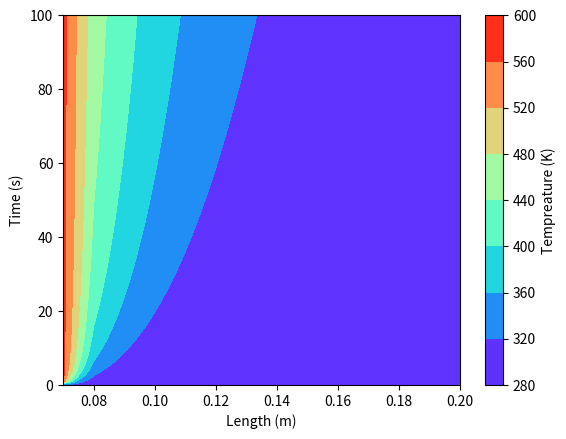
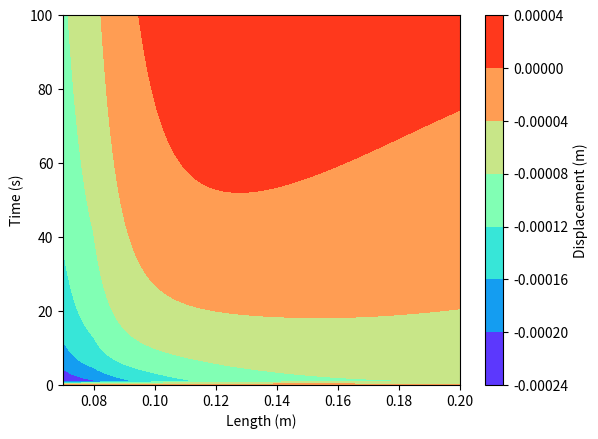
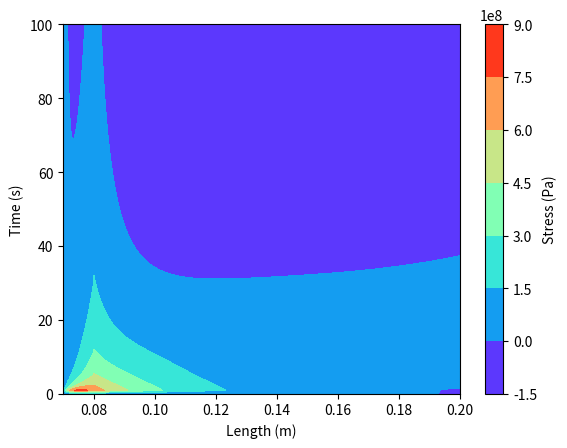

Write Python code to recreate these figures, in order. (Note: this script raises an exception after producing the figures.)

import numpy as np
import matplotlib.pyplot as plt
from mpl_toolkits.mplot3d import Axes3D
from matplotlib.collections import LineCollection
from matplotlib.colors import colorConverter
from math import *
from matplotlib import colors as mcolors
from matplotlib import cm

NUM_PTS_R_TC = 100
NUM_PTS_R_STL = 1000
NUM_PTS_T = 100
TIME = 100 # secs
T_inital = 293 # K
T_amb = 303 # K
T_final = 573 # K

h = 200 # W/m^2-K
RHO_TC = 15.25*1e3 # Tungsten Carbide Kg/m^3
Cp_TC = 0.184 *1e3 # KJ/Kg-K
K_TC = 28 # W/m-K

RHO_STL = 7833 # Steel 0.5% C Kg/m^3
Cp_STL = 0.465*1e3 # KJ/Kg-K
K_STL = 54 # W/m-K

DIFF_TC = K_TC/(RHO_TC*Cp_TC)
DIFF_STL = K_STL/(RHO_STL*Cp_STL)

inR_TC = 70*1e-3 # m
outR_TC = 80*1e-3 # m

inR_STL = 80*1e-3 # m
outR_STL = 200*1e-3 # m

thickness_TC = outR_TC - inR_TC
thickness_STL = outR_STL -inR_STL

DELTA_R_TC = thickness_TC/NUM_PTS_R_TC
DELTA_R_STL = thickness_STL/NUM_PTS_R_STL

DELTA_T = TIME / NUM_PTS_T

betaTC = (DIFF_TC * DELTA_T) / DELTA_R_TC
betaSTL = (DIFF_STL * DELTA_T) / DELTA_R_STL

GAMMA = (K_STL*DELTA_R_TC)/(K_TC*DELTA_R_STL)

LAMBDA = (h*DELTA_R_STL)/K_STL

nu_TC = 0.2
nu_STL = 0.3

Coeff_Thermal_Exp_TC = 4.5 * 1e-6 # /K
Coeff_Thermal_Exp_STL = 1.25 * 1e-5 # /K

E_TC = 620*1e9 # GPa
E_STL = 210*1e9 # GPa

Phi_TC = (1-nu_TC)/(1+nu_TC)
Phi_STL = (1-nu_STL)/(1+nu_STL)

Xi_TC = 2*nu_TC/(1+nu_TC)
Xi_STL = 2*nu_STL/(1+nu_STL)

Psi_TC = (1+nu_TC)*Coeff_Thermal_Exp_TC/(1-nu_TC)
Psi_STL = (1+nu_STL)*Coeff_Thermal_Exp_STL/(1-nu_STL)

Eta_TC = E_TC*(1-nu_TC)/(DELTA_R_TC*(1+nu_TC)*(1-2*nu_TC))
Eta_STL = E_STL*(1-nu_STL)/(DELTA_R_STL*(1+nu_STL)*(1-2*nu_STL))

Mu_TC = 2*E_TC*nu_TC/(outR_TC*(1+nu_TC)*(1-2*nu_TC))
Mu_STL = 2*E_STL*nu_STL/(inR_STL*(1+nu_STL)*(1-2*nu_STL))

Kappa_TC = E_TC*DIFF_TC/(1-2*nu_TC)
Kappa_STL = E_STL*DIFF_STL/(1-2*nu_STL)

tau_TC = E_TC*(1-nu_TC)/((1+nu_TC)*(1-2*nu_TC))
tau_STL = E_STL*(1-nu_STL)/((1+nu_STL)*(1-2*nu_STL))

Theta_TC = 2*E_TC*nu_TC/((1+nu_TC)*(1-2*nu_TC))
Theta_STL = 2*E_STL*nu_STL/((1+nu_STL)*(1-2*nu_STL))





def matrix_builder_TEMP(spaceLocations, timeLocations):


    A = np.zeros((len(spaceLocations), len(spaceLocations)))

    A[0][0] = 1

    for i in range(1, NUM_PTS_R_TC):
        A[i][i+1] = -betaTC*(1/DELTA_R_TC + 1/spaceLocations[i])
        A[i][i-1] = -betaTC*(1/DELTA_R_TC - 1/spaceLocations[i])
        A[i][i] = 1+(2*betaTC)/DELTA_R_TC

    A[NUM_PTS_R_TC][NUM_PTS_R_TC+1] = -GAMMA
    A[NUM_PTS_R_TC][NUM_PTS_R_TC] = 1+GAMMA
    A[NUM_PTS_R_TC][NUM_PTS_R_TC-1] = -1

    for i in range(NUM_PTS_R_TC+1, len(spaceLocations)-1):
        A[i][i+1] = -betaSTL*(1/DELTA_R_STL + 1/spaceLocations[i])
        A[i][i-1] = -betaSTL*(1/DELTA_R_STL - 1/spaceLocations[i])
        A[i][i] = 1+(2*betaSTL)/DELTA_R_STL

    A[-1][-1] = (1+LAMBDA)
    A[-1][-2] = -1

    b = np.full(len(spaceLocations), T_inital)
    b[0] =  T_inital+(T_final-T_inital)*(1 - exp(-10*DELTA_T))
    b[NUM_PTS_R_TC] = 0
    b[-1] = LAMBDA*T_amb


    return A,b

def matrix_builder_DISP(spaceLocations, timeLocations, T_history):


    A = np.zeros((len(spaceLocations), len(spaceLocations)))

    A[0][0] = Xi_TC/spaceLocations[0] - Phi_TC/DELTA_R_TC
    A[0][1] = Phi_TC / DELTA_R_TC


    for i in range(1, NUM_PTS_R_TC):
        A[i][i+1] = (2/Psi_TC)*(1/DELTA_R_TC + 1/spaceLocations[i])
        A[i][i-1] = (2/Psi_TC)*(1/DELTA_R_TC - 1/spaceLocations[i])
        A[i][i] = - (4/Psi_TC)*(1/DELTA_R_TC + DELTA_R_TC/(spaceLocations[i]**2))

    A[NUM_PTS_R_TC][NUM_PTS_R_TC+1] = -Eta_STL
    A[NUM_PTS_R_TC][NUM_PTS_R_TC] = Eta_TC+Eta_STL+Mu_TC-Mu_STL
    A[NUM_PTS_R_TC][NUM_PTS_R_TC-1] = -Eta_TC

    for i in range(NUM_PTS_R_TC+1, len(spaceLocations)-1):
        A[i][i + 1] = (2 / Psi_STL) * (1 / DELTA_R_STL + 1 / spaceLocations[i])
        A[i][i - 1] = (2 / Psi_STL) * (1 / DELTA_R_STL - 1 / spaceLocations[i])
        A[i][i] = - (4 / Psi_STL) * (1 / DELTA_R_STL + DELTA_R_STL / (spaceLocations[i] ** 2))

    A[-1][-1] = Xi_STL/spaceLocations[-1] + Phi_STL/DELTA_R_STL
    A[-1][-2] = - Phi_STL / DELTA_R_STL

    b = np.zeros((len(timeLocations), len(spaceLocations)))

    for i in range(0,b.shape[0]):
        b[i][0] = DIFF_TC*(T_history[i][0]-T_amb)

        for j in range(1, b.shape[1]-1):
            if j == NUM_PTS_R_TC:
                b[i][j] = (Kappa_TC - Kappa_STL) * (T_history[i][j] - T_amb)
            else:
                b[i][j] = T_history[i][j+1] - T_history[i][j-1]


        b[i][-1] = DIFF_STL * (T_history[i][-1] - T_amb)
    # b[0] =  D
    # b[NUM_PTS_R_TC] = 0
    # b[-1] = LAMBDA*T_amb


    return A,b







def meshing():

    spaceMeshLocations_TC = np.zeros(NUM_PTS_R_TC+1)
    spaceMeshLocations_STL = np.zeros(NUM_PTS_R_STL + 1)
    timeMeshLocations = np.zeros(NUM_PTS_T+1)

    for i in range(0,NUM_PTS_R_TC+1):
        spaceMeshLocations_TC[i] = inR_TC+i*DELTA_R_TC

    for i in range(0, NUM_PTS_R_STL + 1):
        spaceMeshLocations_STL[i] = inR_STL+i * DELTA_R_STL

    for i in range(0,NUM_PTS_T+1):
        timeMeshLocations[i] = i*DELTA_T

    # n = len(spaceMeshLocations_STL)+len(spaceMeshLocations_TC)-1
    # spaceMeshLocations = np.zeros(n)

    spaceMeshLocations_STL= np.delete(spaceMeshLocations_STL,0)

    spaceMeshLocations = np.concatenate((spaceMeshLocations_TC, spaceMeshLocations_STL))


    return spaceMeshLocations, timeMeshLocations


def SR_solver(A,b, relax_factor):
    """Sucessive Relaxation Solver"""

    n=len(b)
    # relax_factor = 1.76
    epsilon = 1e-8

    # A = np.random.randn(n,n)+4*np.eye(n)
    # b = np.random.randn(n)
    #
    # x = np.linalg.solve(A,b.T)

    x_inital = np.zeros(n)
    x_next = np.zeros(n)
    iteration_number =1


    while True:

        sum =0
        iteration_number = iteration_number+1

        for j in range(0,n):
            sum = sum + A[0][j]*x_inital[j]

        x_next[0] = x_inital[0]+(b[0]-sum)*relax_factor/A[0][0]  # First point

        sum = 0

        for j in range(1,n):
            sum = sum + A[1][j]*x_inital[j]

        x_next[1] = x_inital[1] + (relax_factor * (b[1] -A[1][0]*x_next[0]-sum)) / A[1][1]

        for i in range(2,n):

            sum1 = 0

            for j in range(0,i):

                sum1 = sum1 + A[i][j]*x_next[j]

            sum2 = 0

            for j in range(i,n):
                sum2 = sum2+A[i][j]*x_inital[j]

            x_next[i] = x_inital[i]+(relax_factor*(b[i]-sum1-sum2))/A[i][i]

        x_inital = x_next

        if np.linalg.norm(np.matmul(A,x_next)-b) <= epsilon*np.linalg.norm(b):
            print('Total Iteration : {}'.format(iteration_number))
            break

    return x_next, iteration_number


def plotter(T_history,u_history, stress_history,  spaceLocations, timeLocations):

    plt.contourf(spaceLocations,timeLocations,T_history, cmap = 'rainbow')
    cbar = plt.colorbar()
    cbar.ax.set_ylabel('Tempreature (K)')
    plt.xlabel('Length (m)')
    plt.xlim(0.07,0.2)
    plt.ylim(0, 100)
    plt.ylabel('Time (s)')

    plt.show()

    plt.contourf(spaceLocations, timeLocations, u_history, cmap = 'rainbow')
    cbar = plt.colorbar()
    cbar.ax.set_ylabel('Displacement (m)')
    plt.xlabel('Length (m)')
    plt.ylabel('Time (s)')
    plt.xlim(0.07, 0.2)
    plt.ylim(0, 100)

    plt.show()

    plt.contourf(spaceLocations, timeLocations, stress_history, cmap ='rainbow')
    cbar = plt.colorbar()
    cbar.ax.set_ylabel('Stress (Pa)')
    plt.xlabel('Length (m)')
    plt.ylabel('Time (s)')
    plt.xlim(0.07, 0.2)
    plt.ylim(0, 100)

    plt.show()


    fig = plt.figure()
    ax = fig.gca(projection = '3d')
    zs = range(0,T_history.shape[0])
    verts = []

    for z in zs:
        ys = T_history[z,:]
        verts.append(list(zip(spaceLocations,ys)))

    poly = LineCollection(verts, linewidths=1)

    # ax.plot_trisurf(poly, zs=zs)
    ax.add_collection3d(poly, zs= zs, zdir='y')
    ax.set_xlim3d(0.07, 0.20)
    ax.set_xlabel('Length (m)')
    ax.set_ylim3d(0,100)
    ax.set_ylabel('Time (secs)')
    ax.set_zlim3d(0,600)
    ax.set_zlabel('Tempreature (K)')
    plt.show()



    fig = plt.figure()
    ax = fig.gca(projection='3d')
    zs = range(0, u_history.shape[0])
    verts = []

    for z in zs:
        ys = u_history[z, :]
        verts.append(list(zip(spaceLocations, ys)))

    poly = LineCollection(verts, linewidths=1)

    # ax.plot_trisurf(poly, zs=zs)
    ax.add_collection3d(poly, zs=zs, zdir='y')
    ax.set_xlim3d(0.07, 0.20)
    ax.set_xlabel('Length (m)')
    ax.set_ylim3d(0, 100)
    ax.set_ylabel('Time (secs)')
    ax.set_zlim3d(-3e-4, 1e-4 )
    ax.set_zlabel('Displacement (m)')
    plt.show()

    fig = plt.figure()
    ax = fig.gca(projection='3d')
    zs = range(0, stress_history.shape[0])
    verts = []

    for z in zs:
        ys = stress_history[z, :]
        verts.append(list(zip(spaceLocations, ys)))

    poly = LineCollection(verts, linewidths=1)

    # ax.plot_trisurf(poly, zs=zs)
    ax.add_collection3d(poly, zs=zs, zdir='y')
    ax.set_xlim3d(0.07, 0.20)
    ax.set_xlabel('Length (m)')
    ax.set_ylim3d(0, 100)
    ax.set_ylabel('Time (secs)')
    ax.set_zlim3d(-1e8, 9e8)
    ax.set_zlabel('Stress (Pa)')

    plt.show()


    plt.plot(spaceLocations, T_history[0,:], 'r')
    plt.plot(spaceLocations, T_history[10, :], 'g')
    plt.plot(spaceLocations, T_history[25, :],'b')
    plt.plot(spaceLocations, T_history[50, :], '-ro')
    plt.plot(spaceLocations, T_history[100, :], '-go')
    plt.xlabel('Length (m)')
    plt.title('Tempreature (K) vs Length(m)')
    plt.ylabel('Tempearture (K)')
    label0 = 't = 0 secs'
    label1 = 't = 10 secs'
    label2 = 't = 25 secs'
    label3 = 't = 50 secs'
    label4 = 't = 100 secs'

    plt.gca().legend((label0, label1, label2, label3, label4), loc='upper right')
    plt.show()


    plt.plot(spaceLocations, u_history[0,:], 'r')
    plt.plot(spaceLocations, u_history[10, :], 'g')
    plt.plot(spaceLocations, u_history[25, :],'b')
    plt.plot(spaceLocations, u_history[50, :], '-ro')
    plt.plot(spaceLocations, u_history[100, :], '-go')
    plt.xlabel('Length (m)')
    plt.ylabel('Displacement (m)')
    plt.title('Displacement (m) vs Length(m)')
    label0 = 't = 0 secs'
    label1 = 't = 10 secs'
    label2 = 't = 25 secs'
    label3 = 't = 50 secs'
    label4 = 't = 100 secs'

    plt.gca().legend((label0, label1, label2, label3, label4), loc='upper right')
    plt.show()

    plt.plot(spaceLocations, stress_history[0, :], 'r')
    plt.plot(spaceLocations, stress_history[2, :], 'g')
    plt.plot(spaceLocations, stress_history[3, :], 'b')
    plt.plot(spaceLocations, stress_history[5, :], '-ro')
    plt.plot(spaceLocations, stress_history[100, :], '-go')
    plt.xlabel('Length (m)')
    plt.ylabel('Stress (Pa)')
    plt.title('Stress (Pa) vs Length(m)')
    label0 = 't = 0 secs'
    label1 = 't = 10 secs'
    label2 = 't = 25 secs'
    label3 = 't = 50 secs'
    label4 = 't = 100 secs'

    plt.gca().legend((label0, label1, label2, label3, label4), loc='upper right')
    plt.show()




def temp_Solver(A, b, spaceLocations, timeLocations, relaxFactor):

    # iteration = 0
    # x_inital, itr =  SR_solver(A, b, relaxFactor)
    x_inital= np.linalg.solve(A, b)
    # iteration = iteration+itr

    T_history = np.zeros((len(timeLocations), len(spaceLocations)))
    T_history[0, :] = T_inital
    # T_history[0, -1] = T_amb
    T_history[1,:] = x_inital[:]

    for i in range(2, len(timeLocations)):

        x_inital[0] = T_inital+(T_final-T_inital)*(1 - exp(-10*(i+1)*DELTA_T))
        x_inital[NUM_PTS_R_TC] = 0
        x_inital[-1]= LAMBDA*T_amb

        # x_curr, itr = SR_solver(A,x_inital, relaxFactor)
        x_curr = np.linalg.solve(A,x_inital)
        # iteration = iteration+itr

        x_inital[:] = x_curr[:]
        T_history[i,:] = x_curr[:]
        x_curr[:] = 0

    # return T_history, iteration
    return T_history

def disp_Solver(A, b, spaceLocations, timeLocations, relaxFactor):

    iterations = 0

    u_history = np.zeros((len(timeLocations), len(spaceLocations)))

    for i in range(0, u_history.shape[0]):

        # u_history[i,:], itr = SR_solver(A,b[i,:], relaxFactor)
        u_history[i, :] = np.linalg.solve(A, b[i, :])
        # iterations = iterations + itr



    # return u_history, iterations
    return u_history

def stress_Solver(T_history, u_history, spaceLocations, timeLocations):

    stress_history = np.zeros_like(T_history)

    for i in range(0, stress_history.shape[0]):
        stress_history[i][0] = 0

        for j in range(1, NUM_PTS_R_TC+1):
            stress_history[i][j] = (tau_TC/DELTA_R_TC + Theta_TC/spaceLocations[j])*u_history[i][j] - (tau_TC/DELTA_R_TC)*u_history[i][j-1]-Kappa_TC*(T_history[i][j] - T_amb)

        for j in range(NUM_PTS_R_TC+1,stress_history.shape[1]-1):
            stress_history[i][j] = (tau_STL /DELTA_R_STL + Theta_STL / spaceLocations[j]) * u_history[i][j] - (tau_STL /DELTA_R_STL) * u_history[i][j - 1] - Kappa_STL * (T_history[i][j] - T_amb)

        # stress_history[i][NUM_PTS_R_TC] = (stress_history[i][NUM_PTS_R_TC-1]+stress_history[i][NUM_PTS_R_TC+1])/2
        stress_history[i][-1] = 0


    return stress_history



spaceLocations, timeLocations = meshing()

# relaxFactors = np.arange(0.1,1.98,0.01)
relaxFactors = np.full(1,1.97)
# iterations = np.zeros_like(relaxFactors)
index = 0

for relaxFactor in relaxFactors:

    A, b = matrix_builder_TEMP(spaceLocations, timeLocations)
    # T_history, temp_iteration = temp_Solver(A,b,spaceLocations, timeLocations, relaxFactor)
    T_history = temp_Solver(A, b, spaceLocations, timeLocations, relaxFactor)
    A_disp, b_disp = matrix_builder_DISP(spaceLocations,timeLocations, T_history)
    # u_history, disp_iteration = disp_Solver(A_disp, b_disp, spaceLocations, timeLocations, relaxFactor)
    u_history = disp_Solver(A_disp, b_disp, spaceLocations, timeLocations, relaxFactor)
    stress_history = stress_Solver(T_history,u_history,spaceLocations, timeLocations)
    plotter(T_history, u_history, stress_history, spaceLocations,timeLocations)
    # total_iterations = (temp_iteration+disp_iteration)
    # print('Total Iteration for relax factor {0:0f} is {0:0}'.format(relaxFactor,total_iterations))
    # iterations[index] = total_iterations
    # index = index+1

# np.save('relaxation_factor', relaxFactors)
# np.save('Total_iterations', iterations)
#
# plt.plot(relaxFactors, iterations)
# plt.title("Parametric Study for optimal relaxation factor")
# plt.xlabel("Relaxation Factor")
# plt.ylabel("Total Iterations")
# plt.show()
